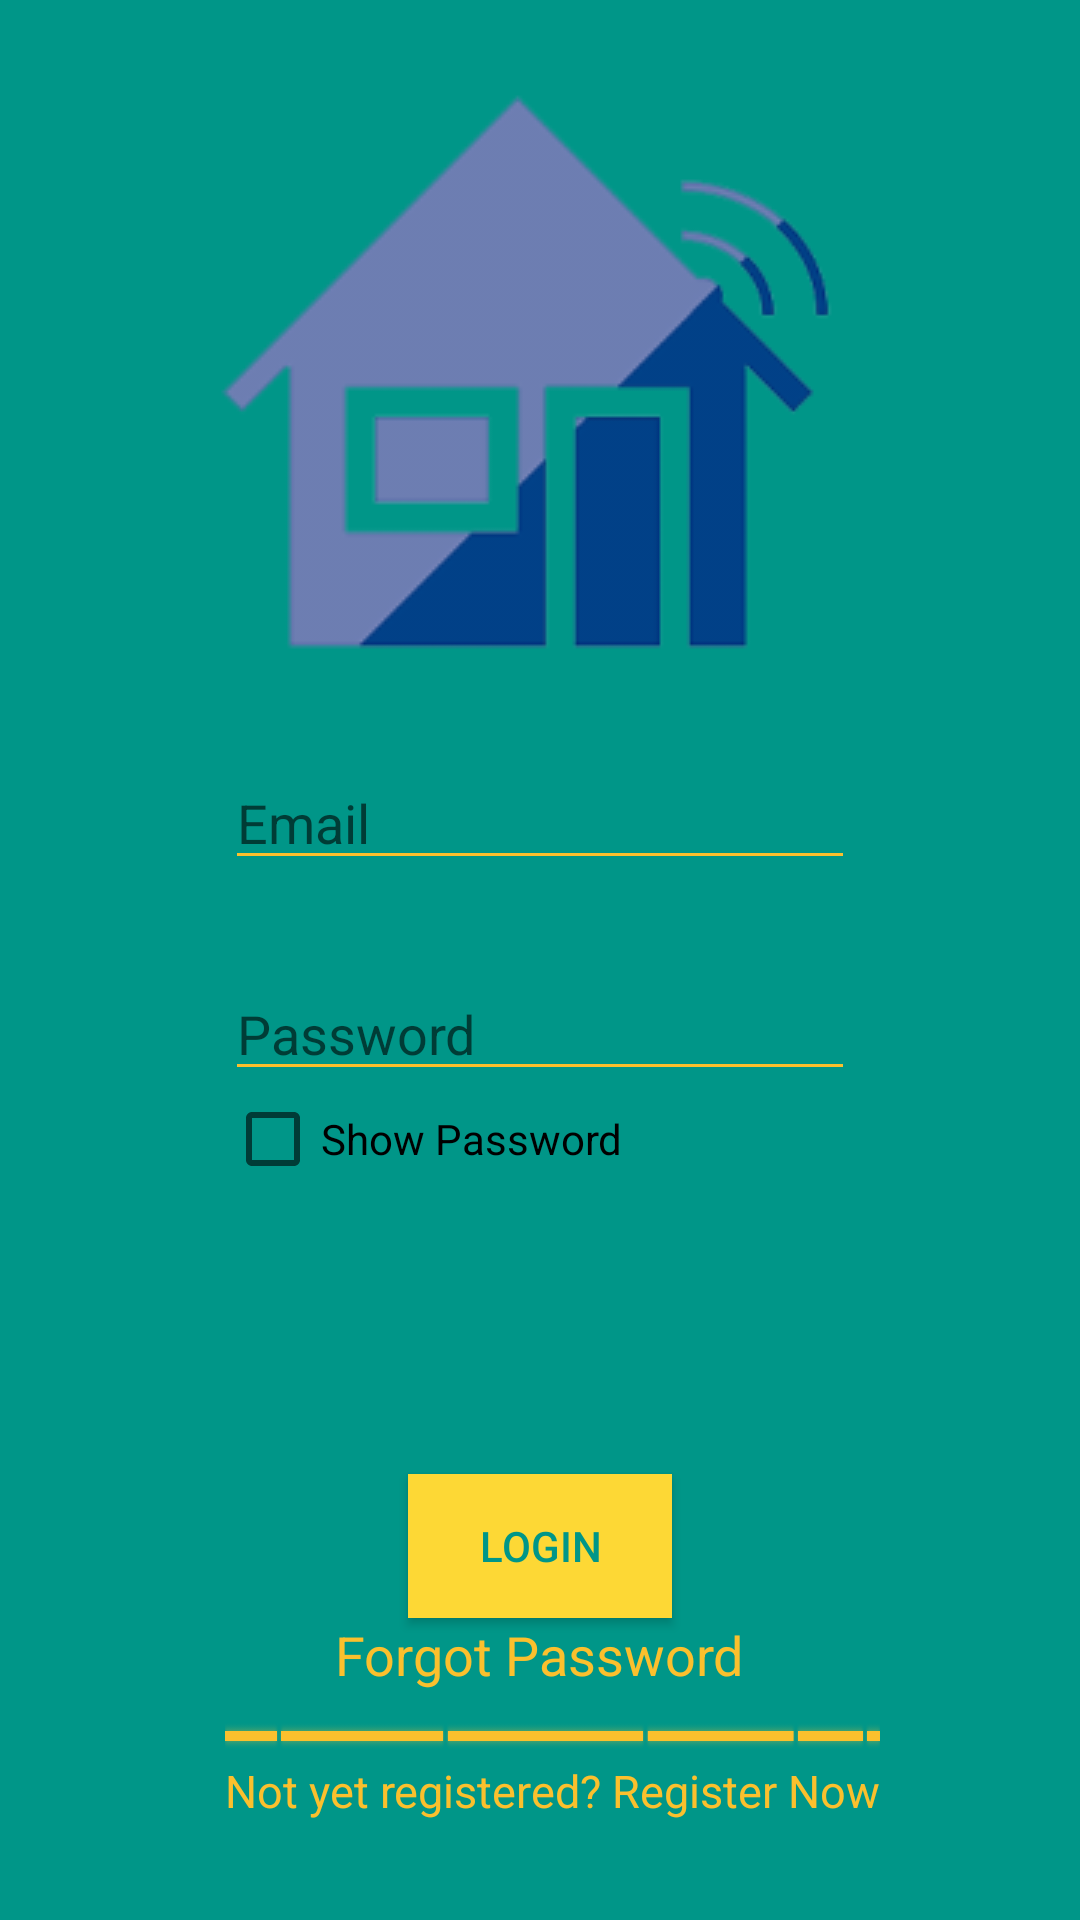

This screen was rendered from an Android layout file. Write that file and the resources it references.
<!-- AndroidManifest.xml: application theme AppTheme -->
<!-- res/layout/activity_login.xml -->
<?xml version="1.0" encoding="utf-8"?>
<RelativeLayout xmlns:android="http://schemas.android.com/apk/res/android"
    xmlns:app="http://schemas.android.com/apk/res-auto"
    android:layout_width="match_parent"
    android:layout_height="match_parent"
    android:background="#009688">

    <EditText
        android:id="@+id/email_login"
        android:layout_width="wrap_content"
        android:layout_height="wrap_content"
        android:layout_below="@+id/imageView"
        android:layout_centerHorizontal="true"
        android:layout_marginLeft="72dp"
        android:layout_marginTop="17dp"
        android:backgroundTint="#FBC02D"
        android:ems="10"
        android:hint="Email"
        android:inputType="textEmailAddress" />

    <EditText
        android:id="@+id/password_login"
        android:layout_width="wrap_content"
        android:layout_height="wrap_content"
        android:layout_alignStart="@+id/email_login"
        android:layout_below="@+id/email_login"
        android:layout_marginTop="29dp"
        android:backgroundTint="#FBC02D"
        android:ems="10"
        android:hint="Password"
        android:inputType="textPassword" />

    <Button
        android:id="@+id/button_login"
        android:layout_width="wrap_content"
        android:layout_height="wrap_content"
        android:layout_marginLeft="55dp"
        android:background="#FDD835"
        android:text="Login"
        android:textColor="#009688"
        android:layout_above="@+id/forgot_text"
        android:layout_centerHorizontal="true" />

    <TextView
        android:id="@+id/signup_text"
        android:layout_width="wrap_content"
        android:layout_height="wrap_content"
        android:layout_alignParentBottom="true"
        android:layout_alignStart="@+id/password_login"
        android:layout_marginBottom="33dp"
        android:text="Not yet registered? Register Now"
        android:textColor="#FBC02D"
        android:textSize="15sp" />

    <ImageView
        android:id="@+id/imageView"
        android:layout_width="wrap_content"
        android:layout_height="wrap_content"
        android:layout_alignEnd="@+id/email_login"
        android:layout_alignParentTop="true"
        android:layout_marginTop="24dp"
        app:srcCompat="@drawable/logo_small" />

    <ProgressBar
        android:id="@+id/progressBarhorizontal"
        style="@android:style/Widget.Holo.ProgressBar.Horizontal"
        android:layout_width="wrap_content"
        android:layout_height="wrap_content"
        android:indeterminate="true"
        android:indeterminateTint="#FBC02D"
        android:layout_above="@+id/signup_text"
        android:layout_alignStart="@+id/signup_text"
        android:layout_alignEnd="@+id/signup_text" />

    <TextView
        android:id="@+id/forgot_text"
        android:layout_width="wrap_content"
        android:layout_height="wrap_content"
        android:text="Forgot Password"
        android:textColor="#FBC02D"
        android:textSize="18sp"
        android:layout_above="@+id/signup_text"
        android:layout_centerHorizontal="true"
        android:layout_marginBottom="23dp" />

    <CheckBox
        android:id="@+id/checkBox_showPwd"
        android:layout_width="wrap_content"
        android:layout_height="wrap_content"
        android:text="Show Password"
        app:theme="@style/ColorSwitchStyle"
        android:layout_below="@+id/password_login"
        android:layout_alignStart="@+id/password_login" />

</RelativeLayout>
<!-- resources referenced by this layout -->
<resources>
  <!-- drawable logo_small: png bitmap (drawable, 11204 bytes) -->
  <style name="ColorSwitchStyle">
          <item name="colorControlActivated">#FBC02D</item>
      </style>
  <style name="AppTheme" parent="Theme.AppCompat.Light.NoActionBar">
          
          <item name="colorPrimary">@color/colorPrimary</item>
          <item name="colorPrimaryDark">@color/colorPrimaryDark</item>
          <item name="colorAccent">@color/colorAccent</item>
          <item name="drawerArrowStyle">@style/DrawerArrowStyle</item>
          <item name="android:windowFullscreen">true</item>
      </style>
  <style name="DrawerArrowStyle" parent="Widget.AppCompat.DrawerArrowToggle">
          <item name="spinBars">true</item>
          <item name="color">@android:color/white</item>
      </style>
  <!-- not gathered from this repository: default colours our renderer supplied (Android Studio template values) -->
  <color name="colorPrimary">#FF6200EE</color>
  <color name="colorPrimaryDark">#FF3700B3</color>
  <color name="colorAccent">#FF03DAC5</color>
</resources>
